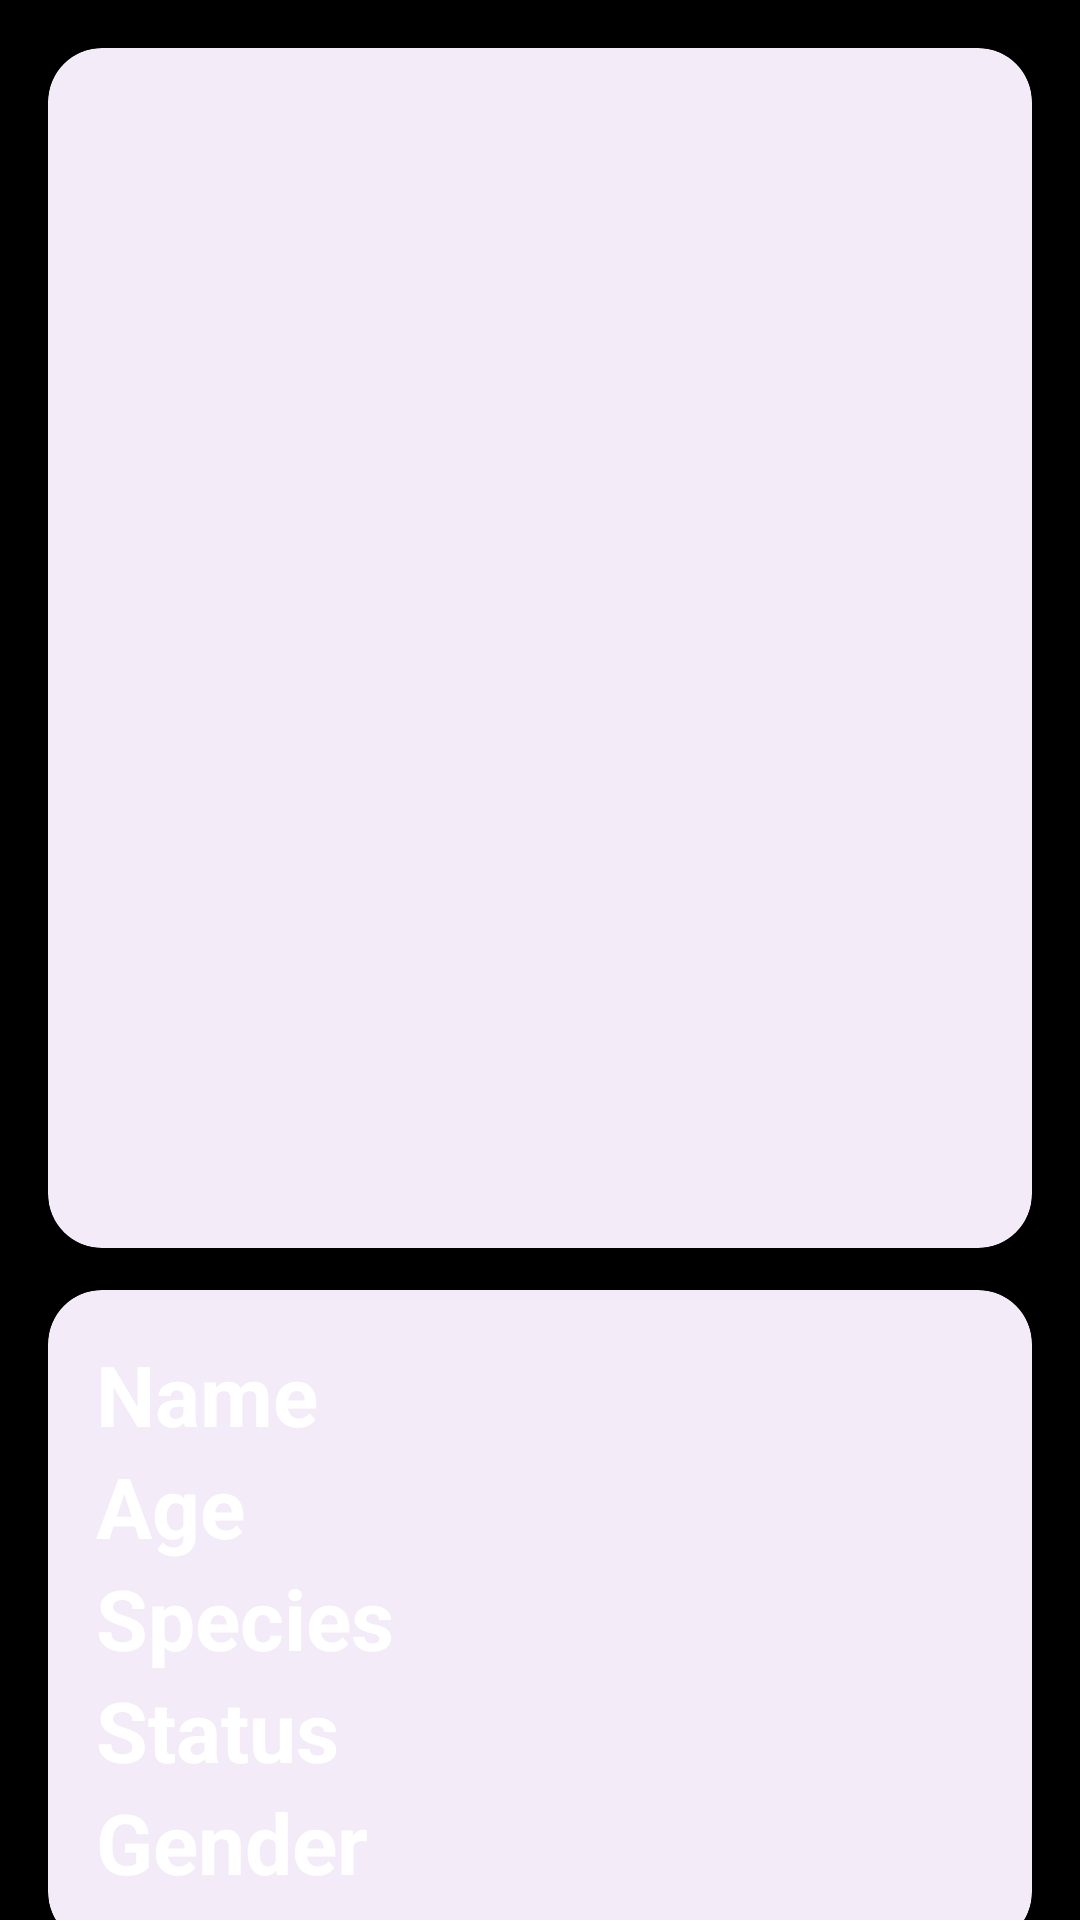

Write the Android layout XML for this screen, with the resource values it uses.
<!-- AndroidManifest.xml: application theme Theme.GravityFallsApi -->
<!-- res/layout/activity_detail.xml -->
<?xml version="1.0" encoding="utf-8"?>
<androidx.core.widget.NestedScrollView xmlns:android="http://schemas.android.com/apk/res/android"
    xmlns:app="http://schemas.android.com/apk/res-auto"
    android:id="@+id/root"
    android:layout_width="match_parent"
    android:layout_height="match_parent"
    android:fillViewport="true"
    android:background="@color/black">

    <androidx.constraintlayout.widget.ConstraintLayout
        android:layout_width="match_parent"
        android:layout_height="wrap_content"
        android:padding="16dp">

        //Карточка для текстов,изображений внутри себя
        <com.google.android.material.card.MaterialCardView
            android:id="@+id/imageCard"
            android:layout_width="0dp"
            android:layout_height="400dp"
            app:cardCornerRadius="18dp"
            app:cardElevation="2dp"
            app:strokeWidth="0dp"
            app:layout_constraintTop_toTopOf="parent"
            app:layout_constraintStart_toStartOf="parent"
            app:layout_constraintEnd_toEndOf="parent">

            //Фотография в MaterialCardView (В рамочке)
            <ImageView
                android:background="@drawable/shape"
                android:clipToOutline="true"
                android:id="@+id/imageTurtle"
                android:layout_width="match_parent"
                android:layout_height="match_parent"
                android:scaleType="centerCrop" />
        </com.google.android.material.card.MaterialCardView>

        //Рамка для текстов,изображений и тд
        <com.google.android.material.card.MaterialCardView
            android:id="@+id/infoCard"
            android:layout_width="0dp"
            android:layout_height="wrap_content"
            android:layout_marginTop="14dp"
            app:cardCornerRadius="18dp"
            app:cardElevation="2dp"
            app:strokeWidth="0dp"
            app:layout_constraintTop_toBottomOf="@id/imageCard"
            app:layout_constraintStart_toStartOf="parent"
            app:layout_constraintEnd_toEndOf="parent">

            <androidx.constraintlayout.widget.ConstraintLayout
                android:layout_width="match_parent"
                android:layout_height="wrap_content"
                android:background="@color/gray"
                android:padding="16dp">

                //Текст имени
                <TextView
                    android:id="@+id/name"
                    android:layout_width="0dp"
                    android:layout_height="wrap_content"
                    android:text="Name"
                    android:textColor="@color/white"
                    android:textSize="28sp"
                    android:textStyle="bold"
                    android:maxLines="2"
                    android:ellipsize="end"
                    app:layout_constraintTop_toTopOf="parent"
                    app:layout_constraintStart_toStartOf="parent"
                    app:layout_constraintEnd_toEndOf="parent" />

                //Текст возраста
                <TextView
                    android:id="@+id/age"
                    android:layout_width="0dp"
                    android:layout_height="wrap_content"
                    android:text="Age"
                    android:textColor="@color/white"
                    android:textSize="28sp"
                    android:textStyle="bold"
                    android:maxLines="2"
                    android:ellipsize="end"
                    app:layout_constraintTop_toBottomOf="@id/name"
                    app:layout_constraintStart_toStartOf="parent" />

                //Текст определения объекта
                <TextView
                    android:id="@+id/species"
                    android:layout_width="0dp"
                    android:layout_height="wrap_content"
                    android:text="Species"
                    android:textColor="@color/white"
                    android:textSize="28sp"
                    android:textStyle="bold"
                    android:maxLines="2"
                    android:ellipsize="end"
                    app:layout_constraintTop_toBottomOf="@id/age"
                    app:layout_constraintStart_toStartOf="parent" />

                //Текст статуса человека
                <TextView
                    android:id="@+id/status"
                    android:text="Status"
                    android:textColor="@color/white"
                    android:textSize="28sp"
                    android:textStyle="bold"
                    android:maxLines="2"
                    android:ellipsize="end"
                    android:layout_width="0dp"
                    android:layout_height="wrap_content"
                    app:layout_constraintTop_toBottomOf="@+id/species"
                    app:layout_constraintStart_toStartOf="parent"/>

                //Текст гендера
                <TextView
                    android:id="@+id/gender"
                    android:layout_width="0dp"
                    android:layout_height="wrap_content"
                    android:text="Gender"
                    android:textColor="@color/white"
                    android:textSize="28sp"
                    android:textStyle="bold"
                    android:maxLines="2"
                    android:ellipsize="end"
                    app:layout_constraintTop_toBottomOf="@id/status"
                    app:layout_constraintStart_toStartOf="parent" />



            </androidx.constraintlayout.widget.ConstraintLayout>
        </com.google.android.material.card.MaterialCardView>

    </androidx.constraintlayout.widget.ConstraintLayout>

</androidx.core.widget.NestedScrollView>
<!-- resources referenced by this layout -->
<resources>
  <!-- drawable shape (drawable) -->
  <?xml version="1.0" encoding="utf-8"?>
  <shape xmlns:android="http://schemas.android.com/apk/res/android">
      android:shape="rectangle">
      <corners android:radius="18dp"/>
  </shape>
  <style name="Theme.GravityFallsApi" parent="Base.Theme.GravityFallsApi" />
  <style name="Base.Theme.GravityFallsApi" parent="Theme.Material3.DayNight.NoActionBar">
          
          
      </style>
  <!-- not gathered from this repository: default colours our renderer supplied (Android Studio template values) -->
  <color name="black">#FF000000</color>
  <color name="white">#FFFFFFFF</color>
</resources>
